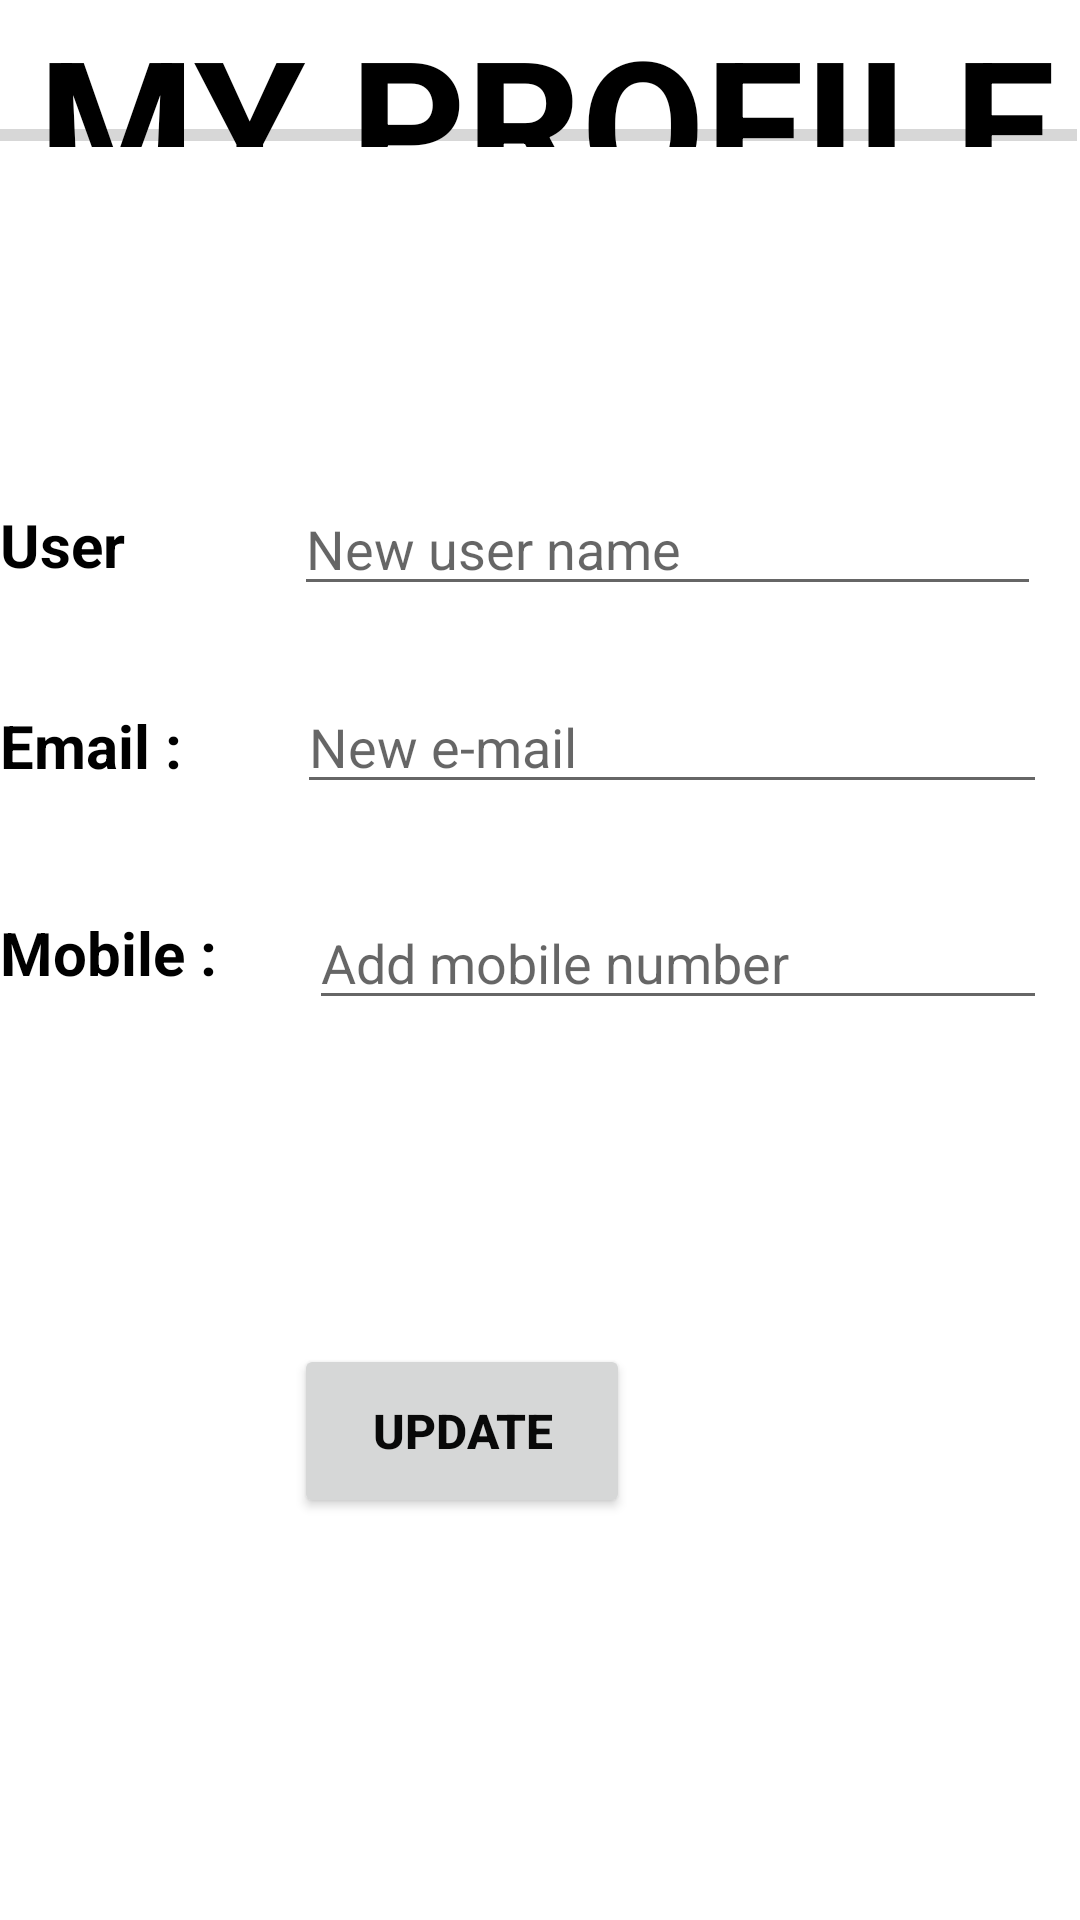

Layout XML and referenced resources for this Android screen:
<!-- AndroidManifest.xml: application theme Theme.FOODBAY -->
<!-- res/layout/activity_edit_update_profile.xml -->
<?xml version="1.0" encoding="utf-8"?>
<RelativeLayout xmlns:android="http://schemas.android.com/apk/res/android"
    xmlns:app="http://schemas.android.com/apk/res-auto"
    xmlns:tools="http://schemas.android.com/tools"
    android:layout_width="match_parent"
    android:layout_height="match_parent"
    tools:context=".ActivityEditUpdateProfile">

    <TextView
        android:id="@+id/heading"
        android:layout_width="381dp"
        android:layout_height="86dp"
        android:layout_alignParentEnd="true"
        android:layout_alignParentBottom="true"
        android:layout_marginEnd="-34dp"
        android:layout_marginBottom="591dp"
        android:text="MY PROFILE"
        android:textColor="#000000"
        android:textSize="60sp"
        android:textStyle="bold"
        app:layout_constraintBottom_toBottomOf="parent"
        app:layout_constraintEnd_toEndOf="parent"
        app:layout_constraintStart_toStartOf="parent" />

    <ImageView
        android:id="@+id/Bmax"
        android:layout_width="wrap_content"
        android:layout_height="89dp"
        android:layout_alignParentEnd="true"
        android:layout_alignParentBottom="true"
        android:layout_marginEnd="329dp"
        android:layout_marginBottom="596dp"
        app:layout_constraintBottom_toBottomOf="parent"
        app:layout_constraintEnd_toEndOf="parent"
        app:layout_constraintHorizontal_bias="0.046"
        app:layout_constraintStart_toStartOf="parent"
        app:layout_constraintTop_toTopOf="parent"
        app:layout_constraintVertical_bias="0.038"
        app:srcCompat="@drawable/baymaxxx" />

    <ProgressBar
        android:id="@+id/Baymaxxbar"
        style="?android:attr/progressBarStyleHorizontal"
        android:layout_width="match_parent"
        android:layout_height="wrap_content"
        android:layout_alignParentStart="true"
        android:layout_alignParentEnd="true"
        android:layout_alignParentBottom="true"
        android:layout_marginStart="-1dp"
        android:layout_marginEnd="1dp"
        android:layout_marginBottom="587dp"
        android:backgroundTint="@color/teal_700"
        android:foregroundTint="#00BCD4" />

    <TextView
        android:id="@+id/textView3"
        android:layout_width="122dp"
        android:layout_height="31dp"
        android:layout_alignParentEnd="true"
        android:layout_alignParentBottom="true"
        android:layout_marginEnd="259dp"
        android:layout_marginBottom="441dp"
        android:text="User name :"
        android:textColor="#000000"
        android:textSize="20sp"
        android:textStyle="bold" />

    <TextView
        android:id="@+id/textView5"
        android:layout_width="122dp"
        android:layout_height="31dp"
        android:layout_alignParentEnd="true"
        android:layout_alignParentBottom="true"
        android:layout_marginEnd="260dp"
        android:layout_marginBottom="374dp"
        android:text="Email :"
        android:textColor="#000000"
        android:textSize="20sp"
        android:textStyle="bold" />

    <TextView
        android:id="@+id/textView6"
        android:layout_width="122dp"
        android:layout_height="31dp"
        android:layout_alignParentEnd="true"
        android:layout_alignParentBottom="true"
        android:layout_marginEnd="260dp"
        android:layout_marginBottom="305dp"
        android:text="Mobile :"
        android:textColor="#000000"
        android:textSize="20sp"
        android:textStyle="bold" />

    <Button
        android:id="@+id/uUpdateProf"
        android:layout_width="112dp"
        android:layout_height="58dp"
        android:layout_alignParentEnd="true"
        android:layout_alignParentBottom="true"
        android:layout_marginEnd="150dp"
        android:layout_marginBottom="134dp"
        android:text="Update"
        android:textColor="#090909"
        android:textSize="16sp"
        android:textStyle="bold" />

    <EditText
        android:id="@+id/updateUsername"
        android:layout_width="249dp"
        android:layout_height="wrap_content"
        android:layout_alignParentEnd="true"
        android:layout_alignParentBottom="true"
        android:layout_marginEnd="13dp"
        android:layout_marginBottom="438dp"
        android:ems="10"
        android:hint="New user name"
        android:inputType="textPersonName" />

    <EditText
        android:id="@+id/updateEmail"
        android:layout_width="250dp"
        android:layout_height="wrap_content"
        android:layout_alignParentEnd="true"
        android:layout_alignParentBottom="true"
        android:layout_marginEnd="11dp"
        android:layout_marginBottom="372dp"
        android:ems="10"
        android:hint="New e-mail"
        android:inputType="textPersonName" />

    <EditText
        android:id="@+id/updateMobile"
        android:layout_width="246dp"
        android:layout_height="wrap_content"
        android:layout_alignParentEnd="true"
        android:layout_alignParentBottom="true"
        android:layout_marginEnd="11dp"
        android:layout_marginBottom="300dp"
        android:ems="10"
        android:hint="Add mobile number"
        android:inputType="textPersonName" />

</RelativeLayout>
<!-- resources referenced by this layout -->
<resources>
  <color name="teal_700">#FF018786</color>
  <style name="Theme.FOODBAY" parent="Theme.MaterialComponents.DayNight.DarkActionBar">
          
          <item name="colorPrimary">@color/colorPrimaryDark</item>
          <item name="colorPrimaryVariant">@color/black</item>
          <item name="colorOnPrimary">@color/white</item>
          
          <item name="colorSecondary">@color/teal_200</item>
          <item name="colorSecondaryVariant">@color/teal_700</item>
          <item name="colorOnSecondary">@color/black</item>
          
          <item name="android:statusBarColor" tools:targetApi="l">?attr/colorPrimaryVariant</item>
          
      </style>
  <color name="colorPrimaryDark">#FF5403</color>
  <color name="black">#FF000000</color>
  <color name="white">#FFFFFFFF</color>
  <color name="teal_200">#FF03DAC5</color>
</resources>
